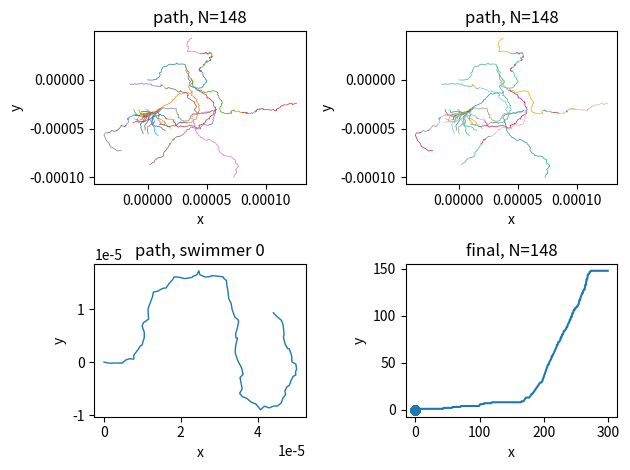

Write Python code to recreate this figure.
import pandas as pd
import numpy as np
import seaborn as sns
import matplotlib.pyplot as plt

import math

from scipy import spatial

color_list =["#3eb991","#e9a820","#e01563","#edb196","#6ecadc","#1f94ac","#ae9a6a","#ccb8a6","#343a44"]

# defining function for diffusion in 3D over time
def single_step(X, Y, theta, delta_T):
    
    # defining variables
    v = 1 * pow(10, -6); 
    omega = 0; 
    D_r = 0.05; 
    D_t = 0.1 * pow(10, -12); 

    delta_X, delta_Y = 0, 0; 
    delta_theta = 0; 

    # randomly sampling in a uniform distribution from 0 to 1 to get an angle
    W_theta = (math.pi / 2) * np.random.uniform(-1, 1); 

    # randomly sampling noise in Gaussian distrib. with mean 0 and variance 1
    W_X = np.random.normal(0, 1); 
    W_Y = np.random.normal(0, 1); 

    # solving change in position for each dimension
    delta_X = v * np.cos(theta) * delta_T + np.sqrt(2 * D_t * delta_T) * W_X; 
    delta_Y = v * np.sin(theta) * delta_T + np.sqrt(2 * D_t * delta_T) * W_Y; 

    # solving change in each angle
    delta_theta = omega * delta_T + np.sqrt(2 * D_r * delta_T) * W_theta; 

    # using a temporary variable to track position and angle
    X += delta_X; 
    Y += delta_Y; 
    theta += delta_theta; 
    
    temp_postition = []; 
    temp_postition = np.array([X, Y, theta]); 

    return temp_postition; # returning coordinates and diffusion coefficient (for comparison later)

class makeSwimmer: # defines swimmer class
  def __init__(self, x, y, theta, start_time, parent): # one can enter with 0, 0, 0 start or other
    self.start_time = start_time; 
    self.position = np.array([[x, y, theta]]); 
    self.parent = parent; # the index of the swimmer you diverged from (in the list)
    self.density = 100000; # finding the density of nearby swimmers
    self.swimming = True; # this will define if the swimmer is swimming or still, True = swim, False = still
    self.stall_time = 0; 
    self.down_time = 0; 
    self.down = False; 
    # notes: 
    # make divide time, subtract from current time, use this to induce stalling --- built in cool down
    # need second stalling metric, for when local density is high enough
    # will also need some metric of ensuring movement for some time after movement resumes
    #
    #

def find_probability(density, delta_T):
    sigma = 2; 
    mean = 5; 
    max = 0.5 * (1 / pow(2 * math.pi, 0.5)) * np.exp(- 0.5 * pow(((mean - mean) / sigma), 2)); # used to normalize
    probability = (1 / max) * 0.5 * (1 / pow(2 * math.pi, 0.5)) * np.exp(- 0.5 * pow(((density - mean) / sigma), 2)); # normalized to 1

    bool_temp = False; 
    if probability > np.random.uniform(0, 1): 
        bool_temp = True; 
      
    return bool_temp; 

total_time = 300; # in seconds? 
delta_T = 1; 
indexed_time = int(total_time / delta_T); # used to index through time list 
swimmer_Radius = 1 * pow(10, -7); # this is the swimmer size (too small?), so that when they divide their centers will be offset by this 

swimmerList = []; # a list of swimmers
for i in range(0, 1, 1): # initializes a list of 10 swimmers 
    swimmerList.append(makeSwimmer(0, 0, 0, 0, 0)); # set starting point at 0, 0

population_size = []; 
temp_coords_list = np.array([[0, 0]]); 
for time in range(0, indexed_time, 1): 
    population_size.append(len(swimmerList)); 

    # this is used to find the nearest swimmer 
    # let us instead try to convert this module to density of nearby swimmers
    temp_coords_list = np.delete(temp_coords_list, 0, 0); # removes first element of array, I think

    for i in range(0, len(swimmerList), 1):
        
        time_effective = time - swimmerList[i].start_time; # to make using the start time easier
        compare_coord = [[swimmerList[i].position[time_effective, 0], swimmerList[i].position[time_effective, 1]]]; # stores current position
        distances = spatial.distance.cdist(temp_coords_list, compare_coord).flatten(); # flatten added to reduce to 1D array
        distances = distances[distances != 0]; # used to remove / extract non-zero numbers (i.e., self)

        if swimmerList[i].swimming: # boolean value for if the swimmer is swimming or still
            local_density = 0; 
            for distance in distances:
                if distance < 0.001: # 1 mm
                    local_density += 1; # increases for swimmers in this range
                    # note that if not satisfied, local density = 0, which is correct
            swimmerList[i].density = local_density; # stores local density 
    
    temp_coords_list = np.array([[0, 0]]); 
    
    for i in range(0, len(swimmerList), 1):

        time_effective = time - swimmerList[i].start_time; # to make using the start time easier
        arr = swimmerList[i].position[time_effective]; # to store the previous position 

        if swimmerList[i].swimming: # checks if swimmer is swimming
            temp_coords = single_step(arr[0], arr[1], arr[2], delta_T); # stores its current coordinates
            swimmerList[i].position = np.vstack((swimmerList[i].position, temp_coords)); # adds new dt coordinates
            temp_coords_list = np.vstack((temp_coords_list, [temp_coords[0], temp_coords[1]])); # adds current coordinates to a list with other swimmers current coordinates
            if swimmerList[i].down and swimmerList[i].down_time >= 0: # if swimmer is in down_time and down_time still >= 0
                swimmerList[i].down_time = swimmerList[i].down_time - delta_T; # subtracts dt from downtime
            else: # condition when the swimmer is not on down_time
                swimmerList[i].down_time = 0; # sets down_time to be 0
                swimmerList[i].down = False; # sets down boolean to be False
        elif swimmerList[i].stall_time >= 0: # condition for if the swimmer is stalled (i.e., dividing)
            # note: I think it must be geq; consider the case when stall_time = 100 and dt = 100 for reasoning
            swimmerList[i].stall_time = swimmerList[i].stall_time - delta_T; # removes dt from stall_time
            swimmerList[i].position = np.vstack((swimmerList[i].position, [arr[0], arr[1], arr[2]])); # adds current position as next time's position
        else: # condition for if not stalled and not swimming (i.e., starting to swim again)
            swimmerList[i].swimming = True; # sets swimming back to True
            swimmerList[i].down = True; # marks the swimmer as being down (cannot divide again)
            swimmerList[i].stall_time = 0; # sets stall_time to 0
            swimmerList[i].down_time = 50; # sets down_time to 50
            swimmerList[i].position = np.vstack((swimmerList[i].position, [arr[0], arr[1], arr[2]])); # finds position at next time

        # determining probability, then using a random number generator to define division
        bool_divide = find_probability(swimmerList[i].density, delta_T); 

        if bool_divide and swimmerList[i].swimming and not swimmerList[i].down: # currently causing stoachstic cell division
            swimmerList[i].swimming = False; # causes swimmer to stop 
            swimmerList[i].stall_time = 100; # sets duration of stopping
            offset = np.random.normal(0, swimmer_Radius); # just doing this so it isn't exact same length every time, will need to think of a better way to do this, probably
            x_after_divide = arr[0] + offset; # causes next swimmer to start around body length away
            y_after_divide = arr[1] + offset; 
            swimmerList.append(makeSwimmer(x_after_divide, y_after_divide, swimmerList[i].position[time_effective, 2], time + 1, i)); # set starting point at 0, 0
            temp_coords_list = np.vstack((temp_coords_list, [x_after_divide, y_after_divide])); 


x = []; 
y = []; 
for i in np.arange(0, len(swimmerList), 1):
    x.append(swimmerList[i].position[-1,0]); 
    y.append(swimmerList[i].position[-1,1]); 


# 2d graphing definitions
plt.subplot(2, 2, 1); # putting plots on the same image, this at row 1, col 1, index 1
for i in range(0, len(swimmerList), 1):
    plt.plot(swimmerList[i].position[:,0], swimmerList[i].position[:,1], linewidth=0.5); 
    # here, : takes all values at position 0 (x) or 1 (y) for each swimmer in the list
    # plot then graphs all of those x and y independently 

plt.xlabel('x')
plt.ylabel('y')
plt.title("path, N=" + str(len(swimmerList)))
plt.tight_layout()
# plt.gca().set_aspect(0.75)

plt.subplot(2, 2, 2); # putting plots on the same image, this at row 1, col 1, index 1
for i in range(0, len(swimmerList), 1):
    plt.plot(swimmerList[i].position[:,0], swimmerList[i].position[:,1], linewidth=0.5, color = color_list[swimmerList[i % len(color_list)].parent]); 
    # here, : takes all values at position 0 (x) or 1 (y) for each swimmer in the list
    # plot then graphs all of those x and y independently 

plt.xlabel('x')
plt.ylabel('y')
plt.title("path, N=" + str(len(swimmerList)))
plt.tight_layout()
# plt.gca().set_aspect(0.75)

plt.subplot(2, 2, 3); # putting plots on the same image, this at row 1, col 1, index 1
plt.plot(swimmerList[0].position[:,0], swimmerList[0].position[:,1], linewidth=1); 

plt.xlabel('x')
plt.ylabel('y')
plt.title("path, swimmer 0")
plt.tight_layout()
# plt.gca().set_aspect(0.75)

plt.subplot(2, 2, 4); # putting plots on the same image, this at row 1, col 1, index 1
plt.plot(np.arange(0, total_time, delta_T), population_size); 

plt.xlabel('time')
plt.ylabel('N')
plt.title("N over time")
plt.tight_layout()
# plt.gca().set_aspect('equal')




plt.xlabel('x')
plt.ylabel('y')
plt.title("final, N=" + str(len(swimmerList)))
plt.tight_layout()

plt.scatter(x, y); 
plt.show()